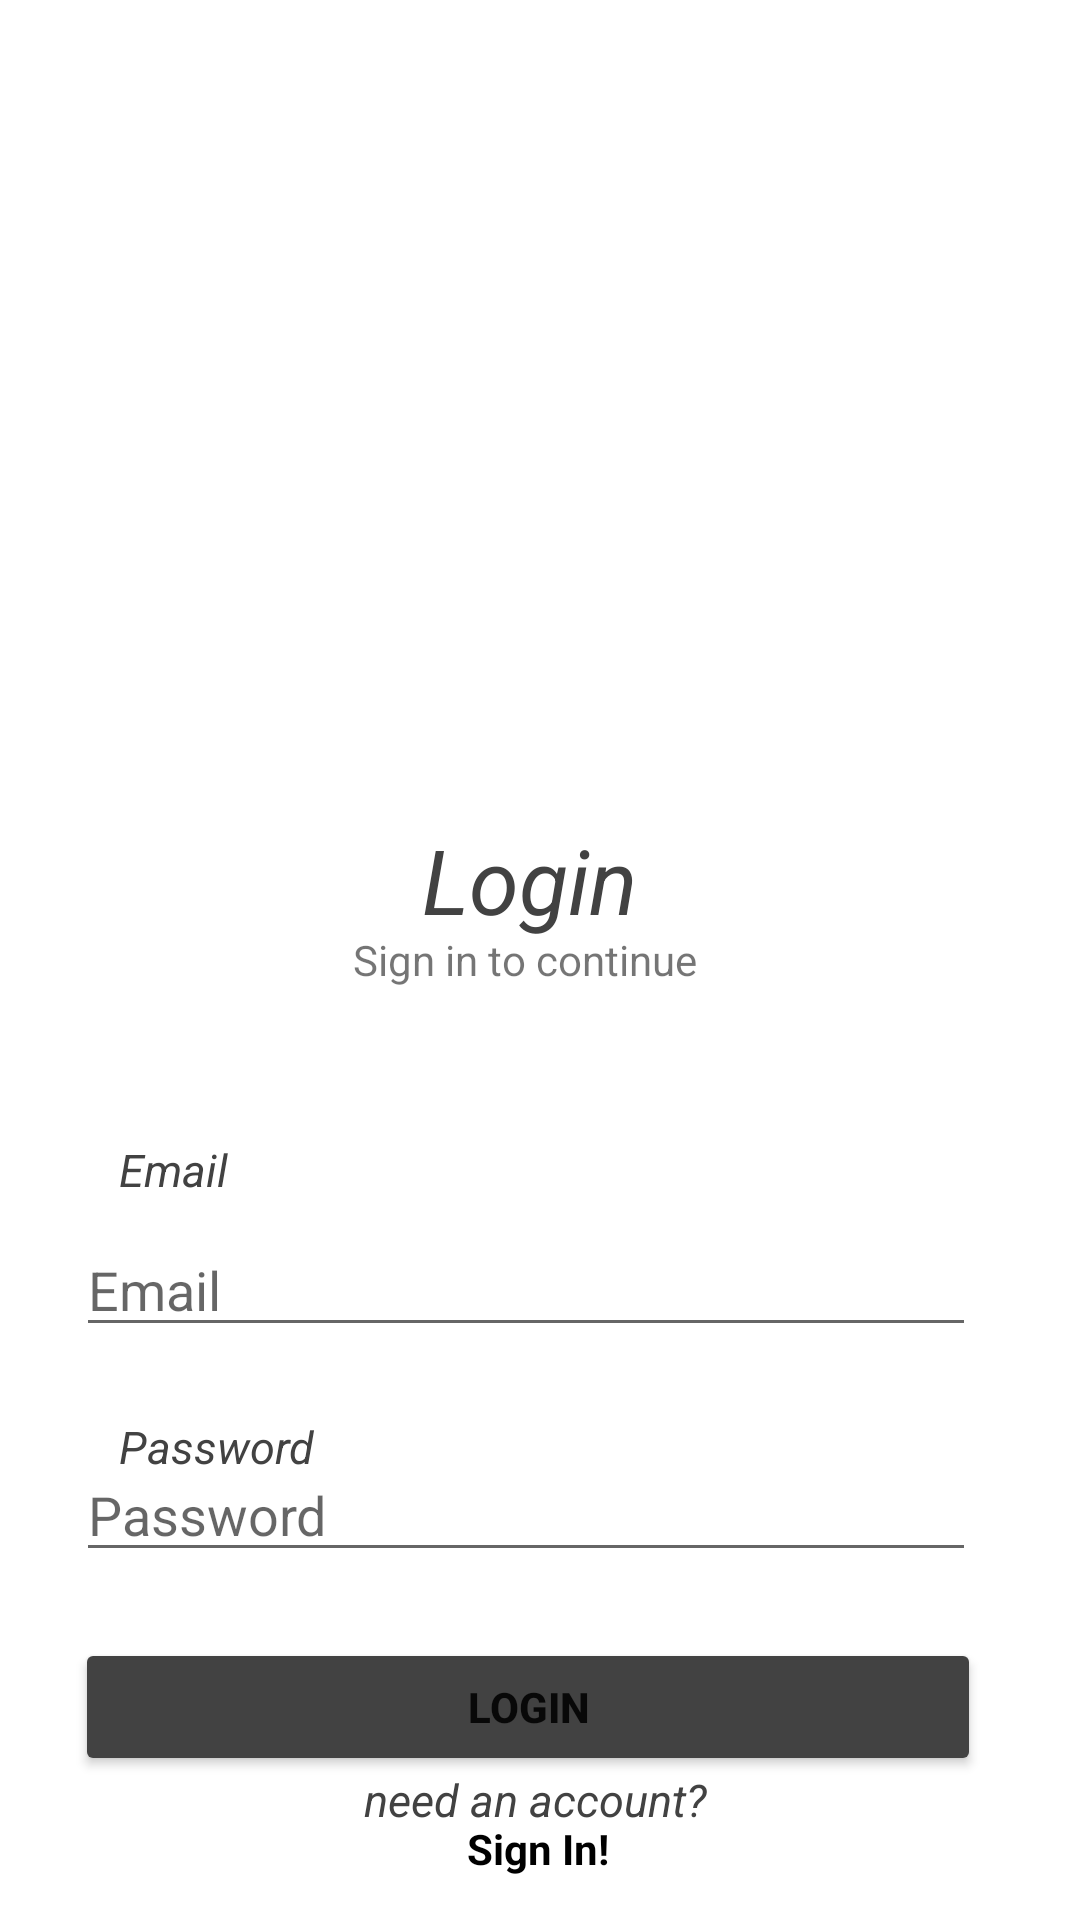

Reconstruct the res/layout file that produces this screen, plus the resources it refers to.
<!-- AndroidManifest.xml: application theme Theme.Fronx -->
<!-- res/layout/activity_login.xml -->
<?xml version="1.0" encoding="utf-8"?>
<androidx.constraintlayout.widget.ConstraintLayout xmlns:android="http://schemas.android.com/apk/res/android"
    xmlns:app="http://schemas.android.com/apk/res-auto"
    xmlns:tools="http://schemas.android.com/tools"
    android:layout_width="match_parent"
    android:layout_height="match_parent"
    android:background="@drawable/one"
    tools:context=".login">

    <TextView
        android:id="@+id/textView4"
        android:layout_width="wrap_content"
        android:layout_height="wrap_content"
        android:text="need an account?"
        android:textColor="@color/cardview_dark_background"
        android:textSize="15dp"
        android:textStyle="italic"
        app:layout_constraintBottom_toBottomOf="parent"
        app:layout_constraintEnd_toEndOf="parent"
        app:layout_constraintHorizontal_bias="0.494"
        app:layout_constraintStart_toStartOf="parent"
        app:layout_constraintTop_toBottomOf="@+id/imageView2"
        app:layout_constraintVertical_bias="0.932" />

    <TextView
        android:id="@+id/textView5"
        android:layout_width="70dp"
        android:layout_height="20dp"
        android:text="Email"
        android:textColor="@color/cardview_dark_background"
        android:textSize="15dp"
        android:textStyle="italic"
        app:layout_constraintBottom_toBottomOf="parent"
        app:layout_constraintEnd_toEndOf="parent"
        app:layout_constraintHorizontal_bias="0.137"
        app:layout_constraintStart_toStartOf="parent"
        app:layout_constraintTop_toBottomOf="@+id/imageView2"
        app:layout_constraintVertical_bias="0.456" />

    <TextView
        android:id="@+id/textView3"
        android:layout_width="70dp"
        android:layout_height="20dp"
        android:text="Password"
        android:textColor="@color/cardview_dark_background"
        android:textSize="15dp"
        android:textStyle="italic"
        app:layout_constraintBottom_toBottomOf="parent"
        app:layout_constraintEnd_toEndOf="parent"
        app:layout_constraintHorizontal_bias="0.137"
        app:layout_constraintStart_toStartOf="parent"
        app:layout_constraintTop_toBottomOf="@+id/imageView2"
        app:layout_constraintVertical_bias="0.665" />

    <ImageView
        android:id="@+id/imageView2"
        android:layout_width="99dp"
        android:layout_height="82dp"
        app:layout_constraintBottom_toBottomOf="parent"
        app:layout_constraintEnd_toEndOf="parent"
        app:layout_constraintStart_toStartOf="parent"
        app:layout_constraintTop_toTopOf="parent"
        app:layout_constraintVertical_bias="0.172"
        app:srcCompat="@drawable/logo_no_back" />

    <TextView
        android:id="@+id/textView2"
        android:layout_width="119dp"
        android:layout_height="50dp"
        android:gravity="center"
        android:text="Login"
        android:textAlignment="center"
        android:textColor="@color/cardview_dark_background"
        android:textSize="30dp"
        android:textStyle="italic"
        app:layout_constraintBottom_toBottomOf="parent"
        app:layout_constraintEnd_toEndOf="parent"
        app:layout_constraintHorizontal_bias="0.486"
        app:layout_constraintStart_toStartOf="parent"
        app:layout_constraintTop_toBottomOf="@+id/imageView2"
        app:layout_constraintVertical_bias="0.219" />

    <EditText
        android:id="@+id/editTextLogEmail"
        android:layout_width="300dp"
        android:layout_height="40dp"
        android:ems="10"
        android:hint="Email"
        android:inputType="textEmailAddress"
        app:layout_constraintBottom_toBottomOf="parent"
        app:layout_constraintEnd_toEndOf="parent"
        app:layout_constraintHorizontal_bias="0.423"
        app:layout_constraintStart_toStartOf="parent"
        app:layout_constraintTop_toBottomOf="@+id/imageView2"
        app:layout_constraintVertical_bias="0.547" />

    <EditText
        android:id="@+id/editTextLogPassword"
        android:layout_width="300dp"
        android:layout_height="40dp"
        android:layout_marginBottom="116dp"
        android:ems="10"
        android:hint="Password"
        android:inputType="textPassword"
        app:layout_constraintBottom_toBottomOf="parent"
        app:layout_constraintEnd_toEndOf="parent"
        app:layout_constraintHorizontal_bias="0.423"
        app:layout_constraintStart_toStartOf="parent" />

    <Button
        android:id="@+id/logbutton"
        android:layout_width="302dp"
        android:layout_height="46dp"
        android:backgroundTint="@color/cardview_dark_background"
        android:text="Login"
        android:textStyle="bold"
        app:layout_constraintBottom_toBottomOf="parent"
        app:layout_constraintEnd_toEndOf="parent"
        app:layout_constraintHorizontal_bias="0.431"
        app:layout_constraintStart_toStartOf="parent"
        app:layout_constraintTop_toTopOf="parent"
        app:layout_constraintVertical_bias="0.919" />

    <TextView
        android:id="@+id/textView6"
        android:layout_width="125dp"
        android:layout_height="18dp"
        android:text="Sign in to continue"
        app:layout_constraintBottom_toBottomOf="parent"
        app:layout_constraintEnd_toEndOf="parent"
        app:layout_constraintStart_toStartOf="parent"
        app:layout_constraintTop_toTopOf="parent"
        app:layout_constraintVertical_bias="0.499" />

    <TextView
        android:id="@+id/logsignup"
        android:layout_width="wrap_content"
        android:layout_height="wrap_content"
        android:text="Sign In!"
        android:textColor="@color/black"
        android:textStyle="bold"
        app:layout_constraintBottom_toBottomOf="parent"
        app:layout_constraintEnd_toEndOf="parent"
        app:layout_constraintHorizontal_bias="0.498"
        app:layout_constraintStart_toStartOf="parent"
        app:layout_constraintTop_toTopOf="parent"
        app:layout_constraintVertical_bias="0.977" />
</androidx.constraintlayout.widget.ConstraintLayout>
<!-- resources referenced by this layout -->
<resources>
  <style name="Theme.Fronx" parent="Theme.MaterialComponents.DayNight.DarkActionBar">
          
          <item name="colorPrimary">@color/white</item>
          <item name="colorPrimaryVariant">@color/white</item>
          <item name="colorOnPrimary">@color/white</item>
          
          <item name="colorSecondary">@color/teal_200</item>
          <item name="colorSecondaryVariant">@color/teal_700</item>
          <item name="colorOnSecondary">@color/black</item>
          
          <item name="android:statusBarColor" tools:targetApi="l">?attr/colorPrimaryVariant</item>
          
      </style>
  <!-- not gathered from this repository: default colours our renderer supplied (Android Studio template values) -->
  <color name="teal_200">#FF03DAC5</color>
  <color name="teal_700">#FF018786</color>
  <color name="black">#FF000000</color>
  <color name="white">#FFFFFFFF</color>
</resources>
